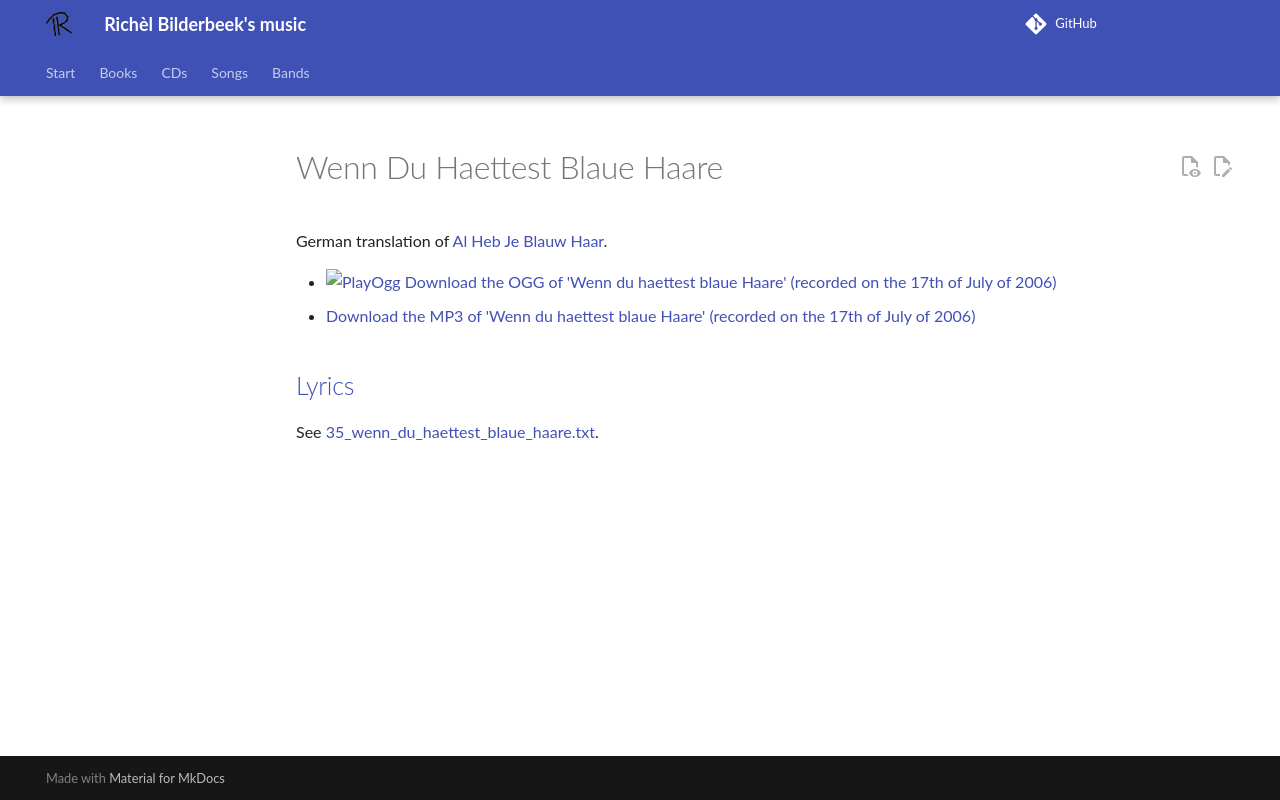

repository: richelbilderbeek/music · page: songs/35_wenn_du_haettest_blaue_haare/index.html · generator: mkdocs

# Wenn Du Haettest Blaue Haare

German translation of [Al Heb Je Blauw Haar](20_al_heb_je_blauw_haar.md).

- [![PlayOgg](http://static.fsf.org/playogg/Play_ogg_80x15.png "I support PlayOgg!")](http://playogg.org)
  [Download the OGG of 'Wenn du haettest blaue Haare' (recorded on the 17th of July of 2006)](http://www.richelbilderbeek.nl/CD04_10WennDuHaettestBlauweHaare.ogg)
- [Download the MP3 of 'Wenn du haettest blaue Haare' (recorded on the 17th of July of 2006)](http://www.richelbilderbeek.nl/CD04_10WennDuHaettestBlaueHaare.mp3)

## [Lyrics](35_wenn_du_haettest_blaue_haare.txt)

See [35_wenn_du_haettest_blaue_haare.txt](35_wenn_du_haettest_blaue_haare.txt).
